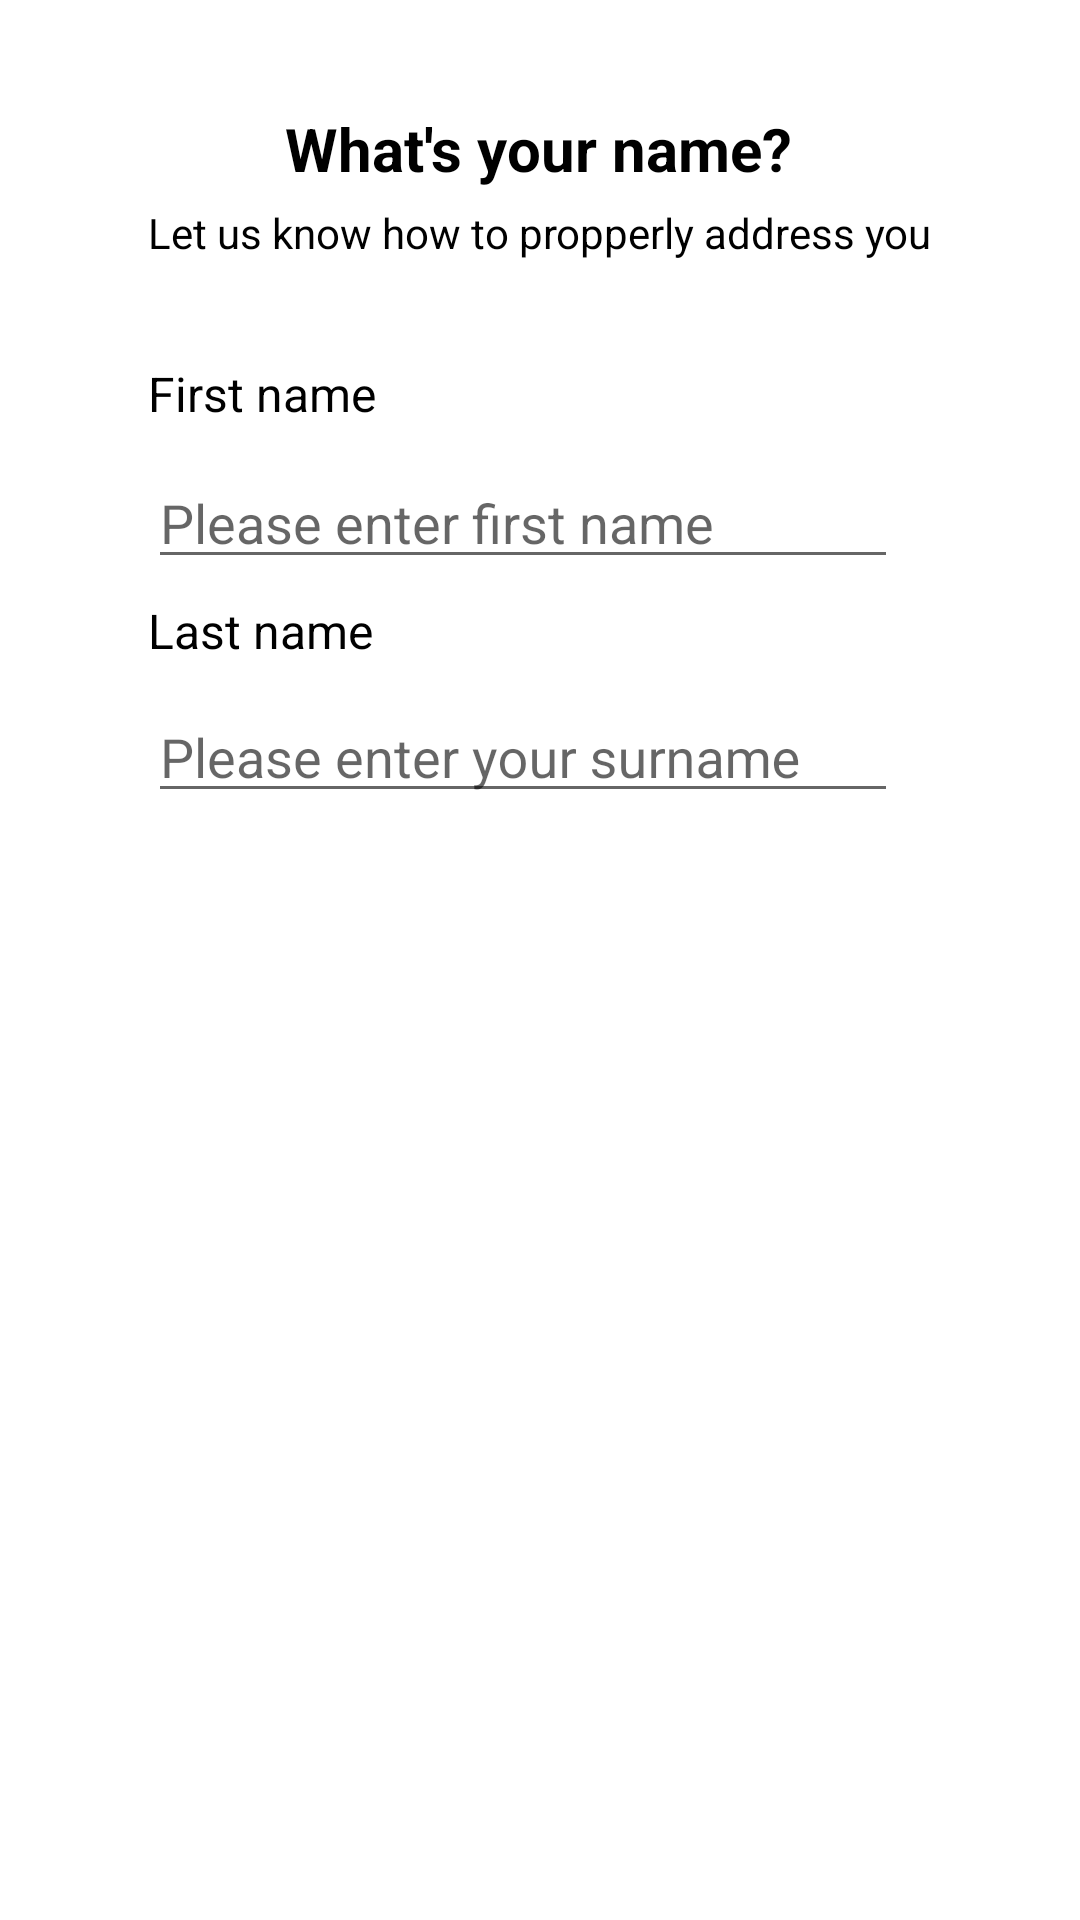

Produce the Android XML layout that renders to this screen, including the resource entries it uses.
<!-- AndroidManifest.xml: application theme Theme.MyNutrition -->
<!-- res/layout/fragment_name_f.xml -->
<?xml version="1.0" encoding="utf-8"?>
<androidx.constraintlayout.widget.ConstraintLayout xmlns:android="http://schemas.android.com/apk/res/android"
    xmlns:app="http://schemas.android.com/apk/res-auto"
    xmlns:tools="http://schemas.android.com/tools"
    android:layout_width="match_parent"
    android:layout_height="match_parent"
    android:background="@color/white"
    tools:context=".Name_f">

    <TextView
        android:id="@+id/textView6"
        android:layout_width="wrap_content"
        android:layout_height="wrap_content"
        android:layout_marginTop="32dp"
        android:text="First name"
        android:textColor="@color/black"
        android:textSize="16sp"
        app:layout_constraintBottom_toTopOf="@+id/textInputLayout3"
        app:layout_constraintEnd_toEndOf="parent"
        app:layout_constraintHorizontal_bias="0.0"
        app:layout_constraintStart_toStartOf="@+id/textView5"
        app:layout_constraintTop_toBottomOf="@+id/textView5" />

    <TextView
        android:id="@+id/textView4"
        android:layout_width="wrap_content"
        android:layout_height="wrap_content"
        android:layout_marginTop="36dp"
        android:text="What's your name?"
        android:textColor="@color/black"
        android:textSize="20sp"
        android:textStyle="bold"
        app:layout_constraintEnd_toEndOf="parent"
        app:layout_constraintHorizontal_bias="0.497"
        app:layout_constraintStart_toStartOf="parent"
        app:layout_constraintTop_toTopOf="parent" />

    <TextView
        android:id="@+id/textView5"
        android:layout_width="wrap_content"
        android:layout_height="wrap_content"
        android:layout_marginTop="5dp"
        android:text="Let us know how to propperly address you"
        android:textColor="@color/black"
        app:layout_constraintEnd_toEndOf="parent"
        app:layout_constraintStart_toStartOf="parent"
        app:layout_constraintTop_toBottomOf="@+id/textView4" />

    <TextView
        android:id="@+id/textView7"
        android:layout_width="wrap_content"
        android:layout_height="wrap_content"
        android:text="Last name"
        android:textColor="@color/black"
        android:textSize="16sp"
        app:layout_constraintBottom_toTopOf="@+id/textInputLayout4"
        app:layout_constraintEnd_toEndOf="parent"
        app:layout_constraintHorizontal_bias="0.0"
        app:layout_constraintStart_toStartOf="@+id/textInputLayout3"
        app:layout_constraintTop_toBottomOf="@+id/textInputLayout3"
        app:layout_constraintVertical_bias="1.0" />

    <com.google.android.material.textfield.TextInputLayout
        android:id="@+id/textInputLayout3"
        android:layout_width="250dp"
        android:layout_height="50dp"
        android:layout_marginTop="56dp"
        android:ems="10"
        android:hint="Please enter first name"
        app:layout_constraintEnd_toEndOf="parent"
        app:layout_constraintHorizontal_bias="0.0"
        app:layout_constraintStart_toStartOf="@+id/textView6"
        app:layout_constraintTop_toBottomOf="@+id/textView5">

        <com.google.android.material.textfield.TextInputEditText
            android:id="@+id/firstName"
            android:layout_width="match_parent"
            android:layout_height="wrap_content"
            android:layout_marginTop="188dp"
            android:inputType="text" />
    </com.google.android.material.textfield.TextInputLayout>

    <com.google.android.material.textfield.TextInputLayout
        android:id="@+id/textInputLayout4"
        android:layout_width="250dp"
        android:layout_height="50dp"
        android:layout_marginTop="28dp"
        android:ems="10"
        android:hint="Please enter your surname"
        app:layout_constraintEnd_toEndOf="parent"
        app:layout_constraintHorizontal_bias="0.0"
        app:layout_constraintStart_toStartOf="@+id/textView7"
        app:layout_constraintTop_toBottomOf="@+id/textInputLayout3">

        <com.google.android.material.textfield.TextInputEditText
            android:id="@+id/surname"
            android:layout_width="match_parent"
            android:layout_height="wrap_content"
            android:layout_marginTop="188dp"
            android:inputType="text" />
    </com.google.android.material.textfield.TextInputLayout>


</androidx.constraintlayout.widget.ConstraintLayout>
<!-- resources referenced by this layout -->
<resources>
  <color name="black">#FF000000</color>
  <color name="white">#FFFFFFFF</color>
  <style name="Theme.MyNutrition" parent="Base.Theme.MyNutrition" />
  <style name="Base.Theme.MyNutrition" parent="Theme.AppCompat.Light.NoActionBar">
          
          
      </style>
</resources>
